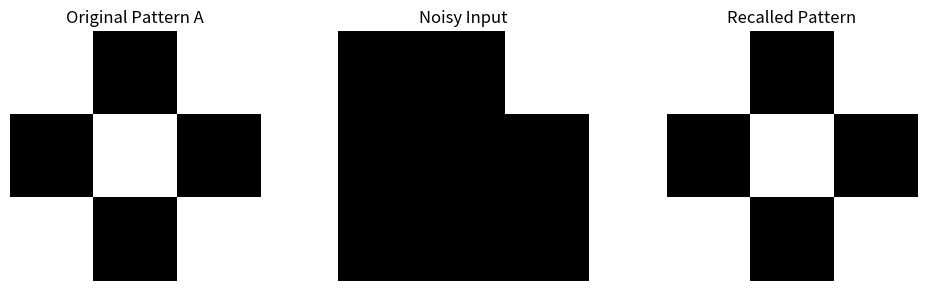

This chart was generated by the following Python code:
import numpy as np
import matplotlib.pyplot as plt


class HopfieldNetwork:
    def __init__(self):
        self.weights = None

    def train(self, patterns):
        num_neurons = patterns.shape[1]
        self.weights = np.zeros((num_neurons, num_neurons))

        for p in patterns:
            p = p.reshape(-1, 1)
            self.weights += np.dot(p, p.T)

        # Remove self-connections
        np.fill_diagonal(self.weights, 0)
        self.weights /= patterns.shape[0]

    def recall(self, pattern, steps=5):
        pattern = pattern.copy()
        for _ in range(steps):
            for i in range(len(pattern)):
                raw_input = np.dot(self.weights[i], pattern)
                pattern[i] = 1 if raw_input >= 0 else -1
        return pattern


# Create binary patterns to store (e.g., 3x3 grids)
def create_patterns():
    A = np.array([1, -1, 1,
                  -1, 1, -1,
                  1, -1, 1])

    B = np.array([-1, 1, -1,
                  1, -1, 1,
                  -1, 1, -1])

    return np.array([A, B])


def add_noise(pattern, noise_level=0.3):
    noisy = pattern.copy()
    flip = np.random.rand(*pattern.shape) < noise_level
    noisy[flip] *= -1
    return noisy


# Train and test the Hopfield Network
patterns = create_patterns()
network = HopfieldNetwork()
network.train(patterns)

test_pattern = add_noise(patterns[0], noise_level=0.3)

recalled = network.recall(test_pattern)


# Show original, noisy, and recalled patterns
def show_pattern(pattern, title):
    plt.imshow(pattern.reshape(3, 3), cmap='gray')
    plt.title(title)
    plt.axis('off')


plt.figure(figsize=(10, 3))
plt.subplot(1, 3, 1)
show_pattern(patterns[0], 'Original Pattern A')

plt.subplot(1, 3, 2)
show_pattern(test_pattern, 'Noisy Input')

plt.subplot(1, 3, 3)
show_pattern(recalled, 'Recalled Pattern')

plt.tight_layout()
plt.show()
